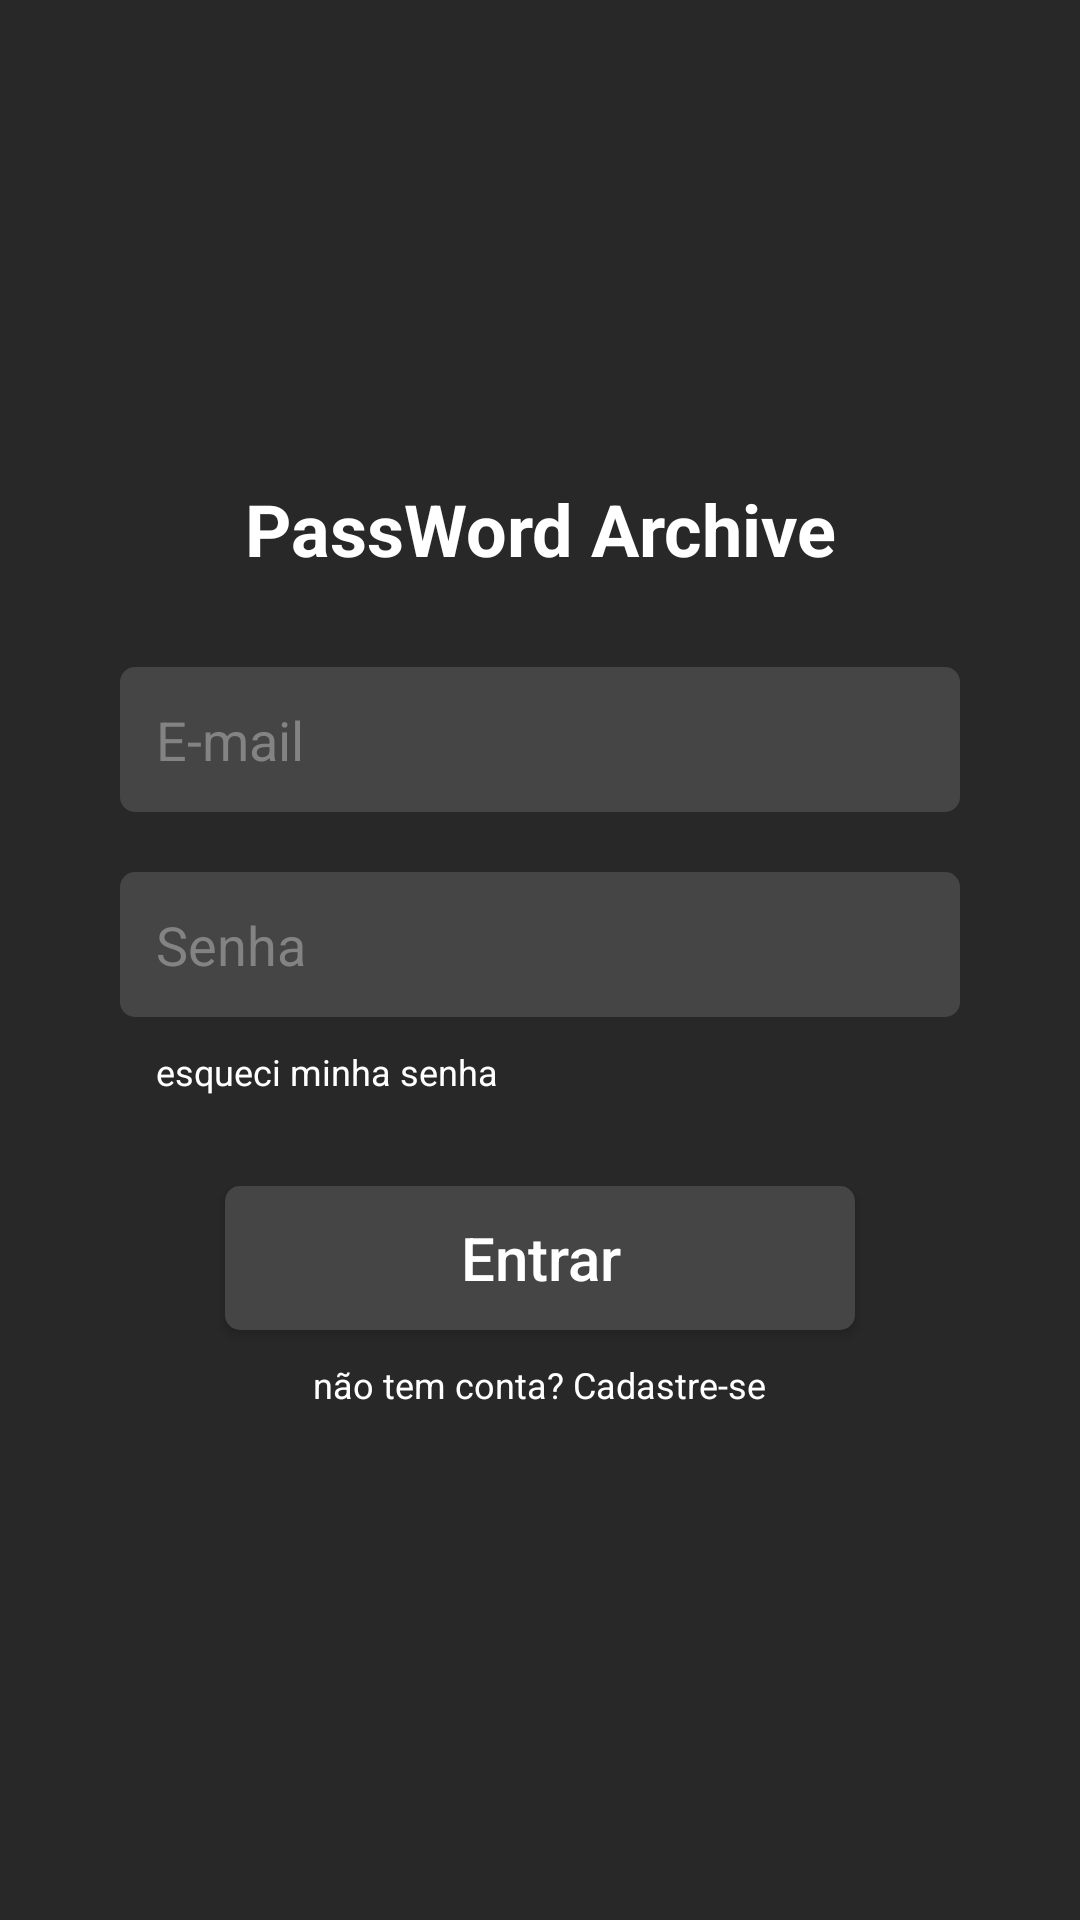

Layout XML and referenced resources for this Android screen:
<!-- AndroidManifest.xml: application theme Theme.PassWordArchive -->
<!-- res/layout/login.xml -->
<?xml version="1.0" encoding="UTF-8" ?>
<ScrollView
    xmlns:android="http://schemas.android.com/apk/res/android"
    xmlns:tools="http://schemas.android.com/tools"
    android:layout_width="match_parent"
    android:layout_height="match_parent"
    android:fillViewport="true">
    <RelativeLayout
        android:layout_width="match_parent"
        android:layout_height="wrap_content"
        android:background="#282828"
        android:orientation="vertical"
        android:gravity="center">

        <TextView
            android:id="@+id/name_app"
            android:layout_width="match_parent"
            android:layout_height="wrap_content"
            android:layout_marginTop="20dp"
            android:text="@string/app_name"
            android:textColor="@color/white"
            android:textStyle="bold"
            android:textSize="24sp"
            android:gravity="center"/>


        <EditText
            android:id="@+id/email"
            android:layout_width="match_parent"
            android:layout_height="wrap_content"
            android:layout_below="@id/name_app"
            android:layout_marginTop="30dp"
            android:layout_marginStart="40dp"
            android:layout_marginEnd="40dp"
            android:background="@drawable/background_input"
            android:hint="@string/email"
            android:inputType="textEmailAddress"
            android:textColorHint="@color/placeholder"
            android:textColor="@color/white"
            android:padding="12dp"
            android:autofillHints="emailAddress" />

        <EditText
            android:id="@+id/senha"
            android:layout_width="match_parent"
            android:layout_height="wrap_content"
            android:layout_below="@id/email"
            android:layout_marginTop="20dp"
            android:layout_marginStart="40dp"
            android:layout_marginEnd="40dp"
            android:background="@drawable/background_input"
            android:hint="@string/senha"
            android:inputType="textPassword"
            android:textColorHint="@color/placeholder"
            android:textColor="@color/white"
            android:padding="12dp"
            android:autofillHints="password" />

        <TextView
            android:id="@+id/esqueci_minha_senha"
            android:layout_width="wrap_content"
            android:layout_height="wrap_content"
            android:text="@string/esqueci_senha"
            android:textColor="@color/white"
            android:layout_below="@id/senha"
            android:layout_marginStart="52dp"
            android:layout_marginTop="10dp"
            android:textSize="12sp"
            android:clickable="true"
            android:focusable="true" />

        <androidx.appcompat.widget.AppCompatButton
            android:id="@+id/entrar"
            android:layout_width="match_parent"
            android:layout_height="wrap_content"
            android:layout_below="@id/esqueci_minha_senha"
            android:layout_marginTop="30dp"
            android:layout_marginStart="75dp"
            android:layout_marginEnd="75dp"
            android:gravity="center"
            android:text="@string/entrar"
            android:textAllCaps="false"
            android:textSize="20sp"
            android:background="@drawable/button_state"
            android:textColor="@color/white"/>

        <LinearLayout
            android:id="@+id/linearLayout"
            android:layout_width="match_parent"
            android:layout_height="wrap_content"
            android:gravity="center"
            android:layout_below="@id/entrar"
            android:layout_marginTop="10dp"
            android:layout_marginBottom="30dp"
            android:orientation="vertical">

            <TextView
                android:id="@+id/cadastreSe"
                android:layout_width="wrap_content"
                android:layout_height="wrap_content"
                android:gravity="center"
                android:text="@string/fazer_cadastro"
                android:textColor="@color/white"
                android:textSize="12sp"
                android:clickable="true"
                android:focusable="true"/>

            <LinearLayout
                android:id="@+id/entrarUsandoDigital"
                android:layout_width="wrap_content"
                android:layout_height="wrap_content"
                android:orientation="vertical"
                android:gravity="center"
                android:layout_marginTop="40dp"
                android:clickable="true"
                android:focusable="true"
                android:visibility="gone"
                tools:ignore="UseCompoundDrawables">
                <TextView
                    android:layout_width="wrap_content"
                    android:layout_height="wrap_content"
                    android:text="@string/entrar_usando_digital"
                    android:gravity="center"
                    android:textColor="@color/white"
                    android:textSize="12sp"/>
                <ImageView
                    android:layout_marginTop="5dp"
                    android:layout_width="24dp"
                    android:layout_height="24dp"
                    android:src="@drawable/fingerprint_image"
                    android:importantForAccessibility="no" />
            </LinearLayout>



        </LinearLayout>

    </RelativeLayout>

</ScrollView>
<!-- resources referenced by this layout -->
<resources>
  <color name="placeholder">#838383</color>
  <color name="white">#FFFFFFFF</color>
  <!-- drawable background_input (drawable) -->
  <?xml version="1.0" encoding="utf-8"?>
  <shape xmlns:android="http://schemas.android.com/apk/res/android"
      android:shape="rectangle">
      <solid android:color="@color/background_input"/>
      <corners android:radius="5dp"/>
  </shape>
  <!-- drawable button_state (drawable) -->
  <?xml version="1.0" encoding="utf-8"?>
  <selector xmlns:android="http://schemas.android.com/apk/res/android">
      <item android:state_pressed="true">
          <shape
              android:shape="rectangle">
              <solid android:color="@color/button_pressed"/>
              <corners android:radius="5dp"/>
          </shape>
      </item>
      <item android:state_focused="true">
          <shape
              android:shape="rectangle">
              <solid android:color="@color/button_pressed"/>
              <corners android:radius="5dp"/>
          </shape>
      </item>
      <item>
          <shape
              android:shape="rectangle">
              <solid android:color="@color/background_input"/>
              <corners android:radius="5dp"/>
          </shape>
      </item>
  </selector>
  <string name="app_name">PassWord Archive</string>
  <string name="email">E-mail</string>
  <string name="entrar">Entrar</string>
  <string name="entrar_usando_digital">Entrar utilizando impressão digital</string>
  <string name="esqueci_senha">esqueci minha senha</string>
  <string name="fazer_cadastro">não tem conta? Cadastre-se</string>
  <string name="senha">Senha</string>
  <style name="Theme.PassWordArchive" parent="Base.Theme.PassWordArchive">
          <item name="android:statusBarColor">@color/background_page</item>
          <item name="android:colorBackground">@color/background_page</item>
          <item name="android:textColor">@color/white</item>
  
          <item name="android:editTextStyle">@style/Cursor</item>
          <item name="android:colorControlActivated">@color/white</item>
  
      </style>
  <color name="background_input">#454545</color>
  <color name="button_pressed">#222222</color>
  <style name="Base.Theme.PassWordArchive" parent="Theme.Material3.DayNight.NoActionBar">
          
          
  
          <item name="android:statusBarColor">@color/background_page</item>
          <item name="android:colorBackground">@color/background_page</item>
  
  
          <item name="android:editTextStyle">@style/Cursor</item>
          <item name="android:colorControlActivated">@color/white</item>
          <item name="android:textColorHighlight">#5ADADADA</item>
      </style>
  <color name="background_page">#282828</color>
  <style name="Cursor" parent="@android:style/Widget.EditText">
          <item name="android:textCursorDrawable">@drawable/cursor</item>
      </style>
  <!-- drawable cursor (drawable) -->
  <?xml version="1.0" encoding="utf-8"?>
  <shape xmlns:android="http://schemas.android.com/apk/res/android">
   <size android:width="2dp"/>
   <solid android:color="@color/white"/>
  </shape>
</resources>
